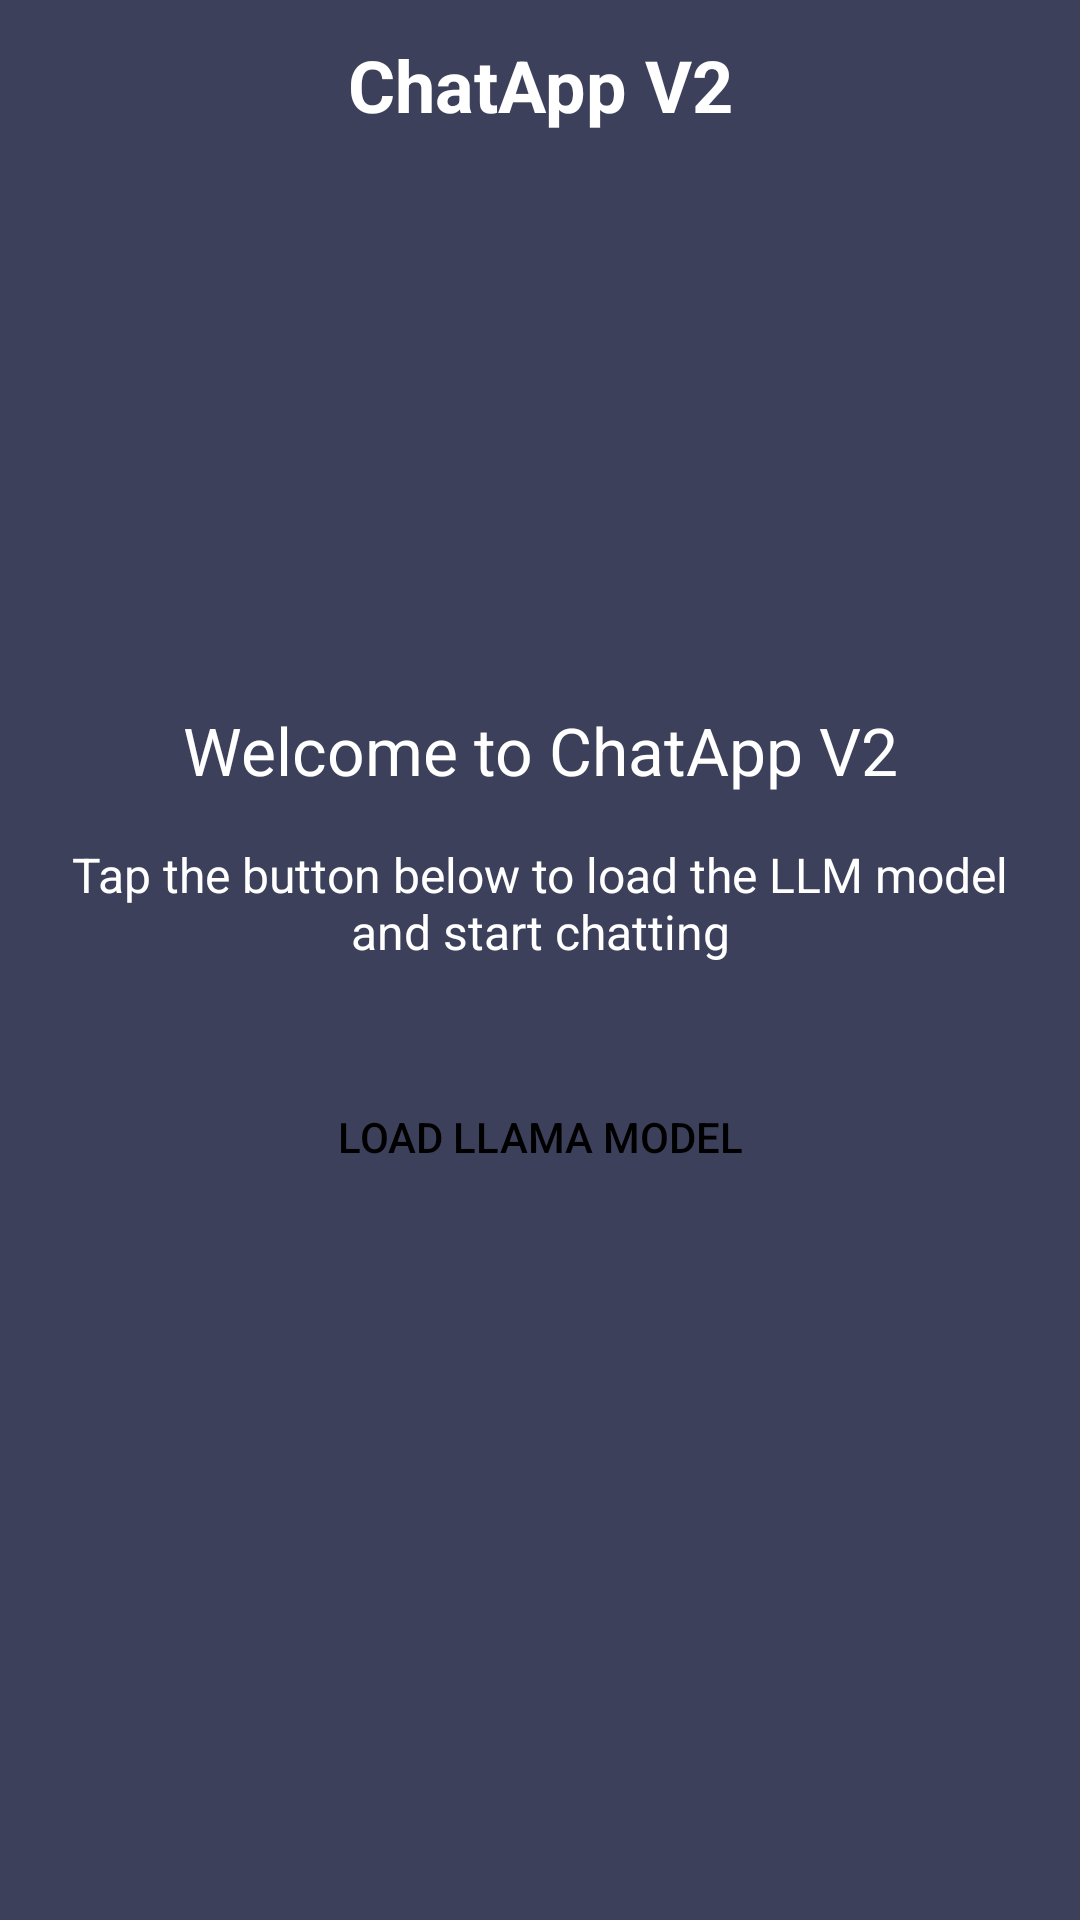

The Android layout XML behind this screen, and the referenced resources:
<!-- AndroidManifest.xml: activity theme Theme.AppCompat.NoActionBar -->
<!-- res/layout/activity_main.xml -->
<?xml version="1.0" encoding="utf-8"?>
<RelativeLayout xmlns:android="http://schemas.android.com/apk/res/android"
    xmlns:app="http://schemas.android.com/apk/res-auto"
    android:layout_width="match_parent"
    android:layout_height="match_parent"
    android:background="@color/colorPrimary">

    <TextView
        android:id="@+id/app_title"
        android:layout_width="match_parent"
        android:layout_height="wrap_content"
        android:text="@string/chatapp"
        android:textSize="24sp"
        android:textStyle="bold"
        android:gravity="center"
        android:padding="12dp"
        android:background="@color/colorPrimary"
        android:textColor="@color/white" />

    <LinearLayout
        android:id="@+id/model_buttons"
        style="?android:attr/buttonBarStyle"
        android:layout_width="match_parent"
        android:layout_height="wrap_content"
        android:layout_centerInParent="true"
        android:gravity="center"
        android:orientation="vertical"
        android:padding="16dp">

        <TextView
            android:layout_width="match_parent"
            android:layout_height="wrap_content"
            android:text="@string/welcome_to_chatapp"
            android:textSize="22sp"
            android:textColor="@color/white"
            android:gravity="center"
            android:layout_marginBottom="16dp" />

        <TextView
            android:layout_width="match_parent"
            android:layout_height="wrap_content"
            android:text="@string/tap_the_button_below_to_load_the_llm_model_and_start_chatting"
            android:textSize="16sp"
            android:textColor="@color/white"
            android:gravity="center"
            android:layout_marginBottom="32dp" />

        <Button
            android:id="@+id/load_llama_button"
            android:layout_width="wrap_content"
            android:layout_height="wrap_content"
            android:padding="16dp"
            android:text="@string/load_llama_model"
            android:textColor="@color/black"
            android:background="@drawable/text_rounded_corner" />

    </LinearLayout>

</RelativeLayout>
<!-- resources referenced by this layout -->
<resources>
  <color name="black">#FF000000</color>
  <color name="colorPrimary">#3D405B</color>
  <color name="white">#FFFFFFFF</color>
  <string name="chatapp">ChatApp V2</string>
  <string name="load_llama_model">Load LLAMA Model</string>
  <string name="tap_the_button_below_to_load_the_llm_model_and_start_chatting">Tap the button below to load the LLM model and start chatting</string>
  <string name="welcome_to_chatapp">Welcome to ChatApp V2</string>
</resources>
